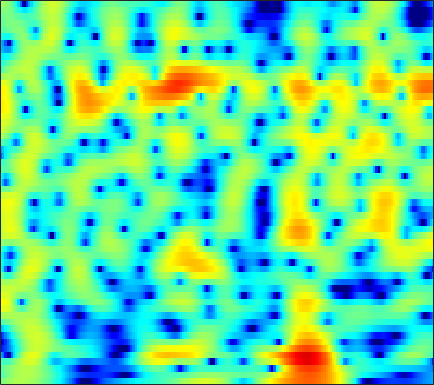

The data file committed next to this chart (first rows):
-0.30433, 0.036589, 0.45746, 0.83114, 1.0798, 1.3606, 1.5843, 1.7144, 1.8368, 1.9007, 1.9077, 1.8741, 1.7774, 1.6252, 1.4684, 1.2129, 0.90212, 0.6289, 0.21222, -0.25981, -0.77651, -1.2072, -1.8353, -2.5005
-2.57, -1.815, -0.949, -0.216, 0.2554, 0.7898, 1.225, 1.492, 1.769, 1.965, 2.081, 2.116, 2.099, 2.009, 1.893, 1.677, 1.395, 1.14, 0.738, 0.2748, -0.2506, -0.6839, -1.312, -1.996
-1.436, -1.048, -0.5427, -0.05755, 0.2894, 0.7324, 1.131, 1.401, 1.716, 1.966, 2.141, 2.218, 2.248, 2.179, 2.062, 1.829, 1.5, 1.192, 0.7037, 0.1314, -0.5145, -1.036, -1.78, -2.562
-2.628, -2.802, -2.84, -2.58, -2.151, -1.353, -0.4037, 0.3359, 1.275, 2.1, 2.765, 3.152, 3.506, 3.653, 3.627, 3.404, 2.958, 2.465, 1.587, 0.4304, -1.015, -2.295, -4.226, -6.261
-9.038, -11.09, -15.47, -23.37, -18.86, -11.22, -6.715, -4.268, -1.739, 0.1977, 1.681, 2.556, 3.432, 4.007, 4.241, 4.314, 4.11, 3.775, 3.078, 2.091, 0.8159, -0.3202, -1.996, -3.615
-15.37, -14.58, -13.19, -11.61, -10.33, -8.485, -6.561, -5.145, -3.351, -1.738, -0.3557, 0.5294, 1.496, 2.237, 2.642, 2.99, 3.139, 3.128, 2.965, 2.66, 2.242, 1.88, 1.362, 0.8453
-19.13, -16.95, -14.05, -11.39, -9.606, -7.458, -5.533, -4.223, -2.654, -1.268, -0.06861, 0.7077, 1.572, 2.252, 2.642, 3.005, 3.2, 3.239, 3.16, 2.942, 2.599, 2.266, 1.735, 1.111
-15.15, -13, -10.49, -8.28, -6.777, -4.961, -3.349, -2.257, -0.9617, 0.1535, 1.097, 1.698, 2.355, 2.849, 3.116, 3.337, 3.401, 3.351, 3.152, 2.803, 2.306, 1.838, 1.081, 0.166
-8.207, -7.085, -5.61, -4.212, -3.238, -2.044, -0.9714, -0.2493, 0.6081, 1.342, 1.952, 2.326, 2.711, 2.969, 3.074, 3.098, 2.986, 2.813, 2.46, 1.967, 1.328, 0.7547, -0.141, -1.189
-2.462, -1.978, -1.332, -0.7016, -0.2549, 0.2969, 0.8002, 1.136, 1.538, 1.877, 2.153, 2.315, 2.462, 2.523, 2.502, 2.377, 2.13, 1.859, 1.379, 0.7567, -0.003177, -0.6635, -1.656, -2.761
1.202, 1.411, 1.603, 1.706, 1.731, 1.707, 1.643, 1.578, 1.505, 1.473, 1.505, 1.558, 1.648, 1.724, 1.736, 1.659, 1.437, 1.16, 0.6129, -0.1318, -1.092, -1.95, -3.267, -4.759
4.341, 4.286, 4.044, 3.585, 3.09, 2.212, 1.095, 0.1446, -1.096, -1.931, -1.963, -1.489, -0.5538, 0.3452, 0.8771, 1.327, 1.461, 1.352, 0.9277, 0.1724, -0.9366, -2.024, -3.88, -6.366
5.466, 5.336, 4.936, 4.232, 3.456, 2.012, -0.07037, -2.238, -6.522, -13.34, -11.47, -6.964, -3.247, -1.05, -0.00342, 0.8365, 1.182, 1.18, 0.8776, 0.2713, -0.6011, -1.416, -2.684, -4.149
3.901, 3.955, 3.832, 3.495, 3.104, 2.422, 1.587, 0.9154, 0.08422, -0.5081, -0.7075, -0.6229, -0.3448, -0.06342, 0.05766, 0.02939, -0.2381, -0.6054, -1.274, -2.109, -3.011, -3.68, -4.432, -4.936
2.634, 2.815, 2.925, 2.919, 2.854, 2.727, 2.551, 2.403, 2.207, 2.022, 1.84, 1.694, 1.438, 1.073, 0.6943, 0.002493, -0.9648, -1.903, -3.487, -5.489, -7.936, -9.936, -11.89, -11.6
1.553, 1.498, 1.431, 1.43, 1.498, 1.678, 1.942, 2.169, 2.451, 2.676, 2.791, 2.788, 2.644, 2.304, 1.895, 1.121, 0.04003, -1.003, -2.774, -5.07, -7.951, -10.45, -13.12, -12.55
-0.9902, -1.994, -3.244, -3.89, -3.639, -2.538, -1.046, 0.03873, 1.297, 2.294, 3.029, 3.4, 3.676, 3.696, 3.545, 3.108, 2.42, 1.744, 0.6334, -0.6486, -2.028, -3.058, -4.315, -5.351
-3.993, -6.431, -11.3, -19.22, -15.66, -8.812, -4.79, -2.65, -0.4597, 1.206, 2.465, 3.185, 3.865, 4.255, 4.375, 4.305, 3.978, 3.58, 2.851, 1.888, 0.6841, -0.3865, -2.15, -4.464
-4.155, -5.302, -6.689, -7.51, -7.535, -6.793, -5.316, -4.011, -2.228, -0.5853, 0.8091, 1.681, 2.596, 3.228, 3.524, 3.703, 3.654, 3.469, 3.042, 2.411, 1.582, 0.8485, -0.2864, -1.572
-4.741, -6.208, -8.739, -12.06, -14.56, -13.93, -9.902, -7.181, -4.314, -2.103, -0.4071, 0.5758, 1.585, 2.293, 2.647, 2.914, 2.976, 2.906, 2.67, 2.315, 1.869, 1.487, 0.9749, 0.4885
-2.605, -3.639, -5.336, -7.222, -8.223, -7.972, -6.097, -4.448, -2.476, -0.9097, 0.2896, 0.976, 1.64, 2.068, 2.251, 2.339, 2.26, 2.112, 1.824, 1.448, 1.041, 0.7236, 0.3619, 0.1104
0.8397, 0.6938, 0.4522, 0.2661, 0.2162, 0.304, 0.5488, 0.8011, 1.154, 1.446, 1.604, 1.649, 1.592, 1.417, 1.234, 0.9146, 0.5285, 0.1837, -0.3875, -1.115, -2.006, -2.716, -3.613, -4.079
2.375, 2.791, 3.189, 3.435, 3.516, 3.518, 3.393, 3.204, 2.807, 2.229, 1.451, 0.7351, -0.3383, -1.451, -2.184, -2.895, -3.299, -3.499, -3.884, -4.638, -6.069, -7.832, -12.03, -22.89
2.394, 3.229, 4, 4.421, 4.545, 4.466, 4.12, 3.672, 2.802, 1.567, -0.09938, -1.738, -4.623, -8.686, -12.8, -15.55, -11.55, -9.123, -7.164, -6.24, -6.06, -6.259, -6.651, -6.76
2.695, 3.326, 3.912, 4.211, 4.268, 4.082, 3.623, 3.085, 2.113, 0.8094, -0.8268, -2.304, -4.591, -7.103, -8.769, -9.741, -9.082, -8.091, -6.81, -5.789, -5.019, -4.573, -4.074, -3.576
3.279, 3.622, 3.934, 4.052, 4.003, 3.741, 3.24, 2.714, 1.804, 0.6794, -0.6326, -1.683, -3.103, -4.391, -5.179, -5.868, -6.096, -6.02, -5.679, -5.191, -4.656, -4.274, -3.837, -3.438
3.773, 4.096, 4.376, 4.469, 4.393, 4.122, 3.622, 3.092, 2.168, 0.9934, -0.4537, -1.702, -3.55, -5.485, -6.81, -7.992, -8.092, -7.593, -6.615, -5.672, -4.955, -4.585, -4.292, -4.238
3.88, 4.277, 4.623, 4.78, 4.779, 4.598, 4.21, 3.757, 2.922, 1.762, 0.2084, -1.303, -3.952, -7.823, -12.35, -28.11, -15.9, -10.94, -7.482, -5.593, -4.588, -4.295, -4.429, -5.191
2.643, 2.905, 3.185, 3.386, 3.512, 3.583, 3.535, 3.384, 2.999, 2.367, 1.473, 0.6218, -0.7304, -2.214, -3.26, -4.202, -4.333, -4.021, -3.401, -2.895, -2.642, -2.691, -3.123, -4.019
-0.6253, -0.8844, -0.9621, -0.6599, -0.2171, 0.5343, 1.238, 1.668, 2.047, 2.182, 2.096, 1.899, 1.514, 1.043, 0.6818, 0.2572, -0.07768, -0.2663, -0.4685, -0.6438, -0.8508, -1.036, -1.344, -1.705
-5.987, -8.721, -12.24, -9.908, -6.728, -3.445, -1.164, 0.07897, 1.267, 2.042, 2.474, 2.62, 2.619, 2.439, 2.216, 1.824, 1.353, 0.9788, 0.4727, 0.004084, -0.4099, -0.6524, -0.8652, -0.9611
-4.745, -6.343, -7.632, -6.674, -4.974, -2.591, -0.5951, 0.5814, 1.796, 2.643, 3.169, 3.374, 3.408, 3.189, 2.866, 2.229, 1.383, 0.6201, -0.5014, -1.636, -2.558, -2.979, -3.092, -2.788
-1.605, -1.792, -1.726, -1.22, -0.6471, 0.2884, 1.273, 1.965, 2.782, 3.388, 3.785, 3.917, 3.863, 3.519, 3.048, 2.11, 0.761, -0.6035, -3.033, -6.494, -11.19, -13.91, -11.14, -7.618
-3.225, -2.876, -2.103, -1.167, -0.4092, 0.5612, 1.467, 2.087, 2.805, 3.368, 3.757, 3.913, 3.922, 3.668, 3.292, 2.492, 1.306, 0.1388, -1.833, -4.309, -6.788, -7.904, -7.481, -6.126
-11.83, -8.853, -5.768, -3.665, -2.457, -1.162, -0.1211, 0.5601, 1.36, 2.089, 2.686, 3.044, 3.357, 3.464, 3.392, 3.084, 2.537, 1.993, 1.135, 0.2218, -0.6197, -1.133, -1.64, -1.979
-9.158, -7.767, -5.954, -4.651, -4.05, -3.534, -3.113, -2.682, -1.827, -0.7132, 0.4712, 1.284, 2.174, 2.796, 3.073, 3.222, 3.142, 2.942, 2.532, 2.03, 1.446, 1.013, 0.4486, -0.08742
-2.142, -2.316, -2.715, -3.465, -4.423, -6.551, -9.861, -12.05, -9.527, -5.196, -2.029, -0.303, 1.367, 2.475, 3.018, 3.417, 3.496, 3.379, 3.018, 2.457, 1.758, 1.185, 0.4402, -0.2098
1.721, 1.366, 0.6387, -0.482, -1.582, -3.468, -5.561, -6.482, -5.557, -3.225, -0.994, 0.3362, 1.687, 2.607, 3.058, 3.345, 3.288, 3.037, 2.412, 1.42, 0.09454, -1.143, -3.043, -4.76
3.233, 3.012, 2.577, 1.98, 1.447, 0.7428, 0.1685, -0.1131, -0.1935, 0.002972, 0.4034, 0.744, 1.181, 1.532, 1.692, 1.738, 1.552, 1.217, 0.4662, -0.7039, -2.43, -4.257, -7.762, -13.78
3.863, 3.758, 3.46, 3.026, 2.609, 1.972, 1.282, 0.7753, 0.1471, -0.3673, -0.7437, -0.8909, -0.9058, -0.7869, -0.6589, -0.5155, -0.4974, -0.6159, -0.9826, -1.598, -2.505, -3.321, -4.416, -5.257
4.882, 4.794, 4.46, 3.921, 3.372, 2.459, 1.31, 0.3145, -1.231, -2.908, -4.516, -5.328, -5.429, -4.591, -3.737, -2.692, -1.945, -1.602, -1.437, -1.546, -1.887, -2.207, -2.709, -3.128
5.976, 5.842, 5.456, 4.791, 4.126, 2.973, 1.494, 0.08593, -2.293, -5.678, -11.26, -20.45, -16.97, -9.053, -6.138, -3.713, -2.291, -1.661, -1.276, -1.327, -1.679, -2.138, -2.96, -3.969
6.051, 5.901, 5.476, 4.777, 4.086, 2.958, 1.623, 0.4984, -1.108, -2.748, -4.157, -4.803, -4.797, -3.961, -3.108, -2.107, -1.401, -1.124, -1.09, -1.458, -2.228, -3.12, -4.669, -6.767
5.719, 5.566, 5.051, 4.226, 3.394, 2.075, 0.5983, -0.4671, -1.635, -2.275, -2.315, -2.087, -1.591, -0.994, -0.5837, -0.1985, -0.03333, -0.1047, -0.4938, -1.226, -2.396, -3.512, -5.379, -7.596
5.783, 5.606, 5.031, 4.022, 2.92, 0.8469, -2.129, -5.18, -9.717, -8.733, -4.835, -2.651, -0.6441, 0.6268, 1.21, 1.631, 1.643, 1.407, 0.7587, -0.2358, -1.593, -2.829, -4.841, -7.44
4.188, 4.176, 3.919, 3.278, 2.517, 1.049, -0.9998, -2.774, -4.699, -4.405, -2.427, -0.9287, 0.6266, 1.606, 2.015, 2.166, 1.881, 1.405, 0.4519, -0.8526, -2.362, -3.611, -5.28, -6.801
0.6088, 1.181, 1.687, 1.901, 1.889, 1.71, 1.416, 1.19, 1.038, 1.135, 1.439, 1.733, 2.076, 2.255, 2.224, 1.878, 1.168, 0.3627, -1.116, -3.159, -5.789, -8.102, -10.96, -11.4
-3.063, -1.8, -0.5905, 0.2842, 0.7685, 1.254, 1.633, 1.858, 2.132, 2.381, 2.591, 2.706, 2.76, 2.666, 2.456, 1.958, 1.159, 0.3173, -1.203, -3.265, -6.091, -8.887, -13.01, -12.92
-4.724, -3.796, -2.725, -1.799, -1.175, -0.4317, 0.251, 0.7271, 1.297, 1.772, 2.153, 2.36, 2.515, 2.508, 2.389, 2.086, 1.58, 1.07, 0.2104, -0.7862, -1.863, -2.595, -3.28, -3.469
-5.997, -5.705, -5.219, -4.632, -4.049, -3.115, -2.084, -1.296, -0.3197, 0.5191, 1.191, 1.583, 1.956, 2.165, 2.223, 2.184, 2.026, 1.846, 1.537, 1.174, 0.7907, 0.5213, 0.2021, -0.0421
-8.18, -8.648, -9.532, -10.05, -9.561, -7.632, -5.259, -3.65, -1.87, -0.5007, 0.4907, 1.027, 1.523, 1.833, 1.978, 2.086, 2.164, 2.211, 2.273, 2.302, 2.299, 2.244, 2.093, 1.835
-8.482, -9.554, -12.64, -19.08, -19.43, -11.18, -6.44, -4.082, -1.883, -0.4452, 0.4429, 0.8115, 0.9984, 0.9429, 0.8342, 0.7546, 0.8873, 1.163, 1.705, 2.317, 2.85, 3.137, 3.325, 3.241
-4.63, -4.67, -4.832, -4.78, -4.392, -3.361, -2.068, -1.162, -0.1959, 0.3853, 0.5182, 0.3039, -0.4567, -1.829, -3.26, -5.296, -5.816, -4.432, -1.838, 0.4064, 2.035, 2.905, 3.635, 3.922
-1.985, -1.697, -1.348, -1.02, -0.7533, -0.3829, -0.02565, 0.1869, 0.3307, 0.2525, -0.1381, -0.6854, -1.863, -3.74, -5.801, -9.57, -11.18, -8.234, -4.087, -1.154, 0.8599, 1.921, 2.851, 3.327
-1.359, -0.9784, -0.5969, -0.3317, -0.2003, -0.1118, -0.1216, -0.1841, -0.3567, -0.6338, -1.008, -1.357, -1.897, -2.458, -2.831, -3.084, -2.857, -2.322, -1.275, -0.1041, 0.9646, 1.615, 2.254, 2.598
-1.052, -0.6683, -0.3595, -0.2504, -0.295, -0.4988, -0.8456, -1.176, -1.657, -2.125, -2.491, -2.66, -2.713, -2.568, -2.333, -1.871, -1.259, -0.7228, 0.05177, 0.8156, 1.506, 1.934, 2.357, 2.57
-0.1861, 0.06057, 0.1548, -0.02723, -0.3411, -0.9966, -1.916, -2.775, -4.076, -5.378, -6.32, -6.519, -6.029, -4.98, -4.041, -2.77, -1.56, -0.7201, 0.3021, 1.192, 1.932, 2.378, 2.796, 3.009
0.9652, 1.007, 0.8279, 0.3568, -0.2025, -1.279, -2.807, -4.344, -7.154, -11.4, -18.89, -21.86, -13.79, -9.238, -6.961, -4.651, -2.788, -1.584, -0.1937, 0.9856, 1.933, 2.491, 3.023, 3.313
